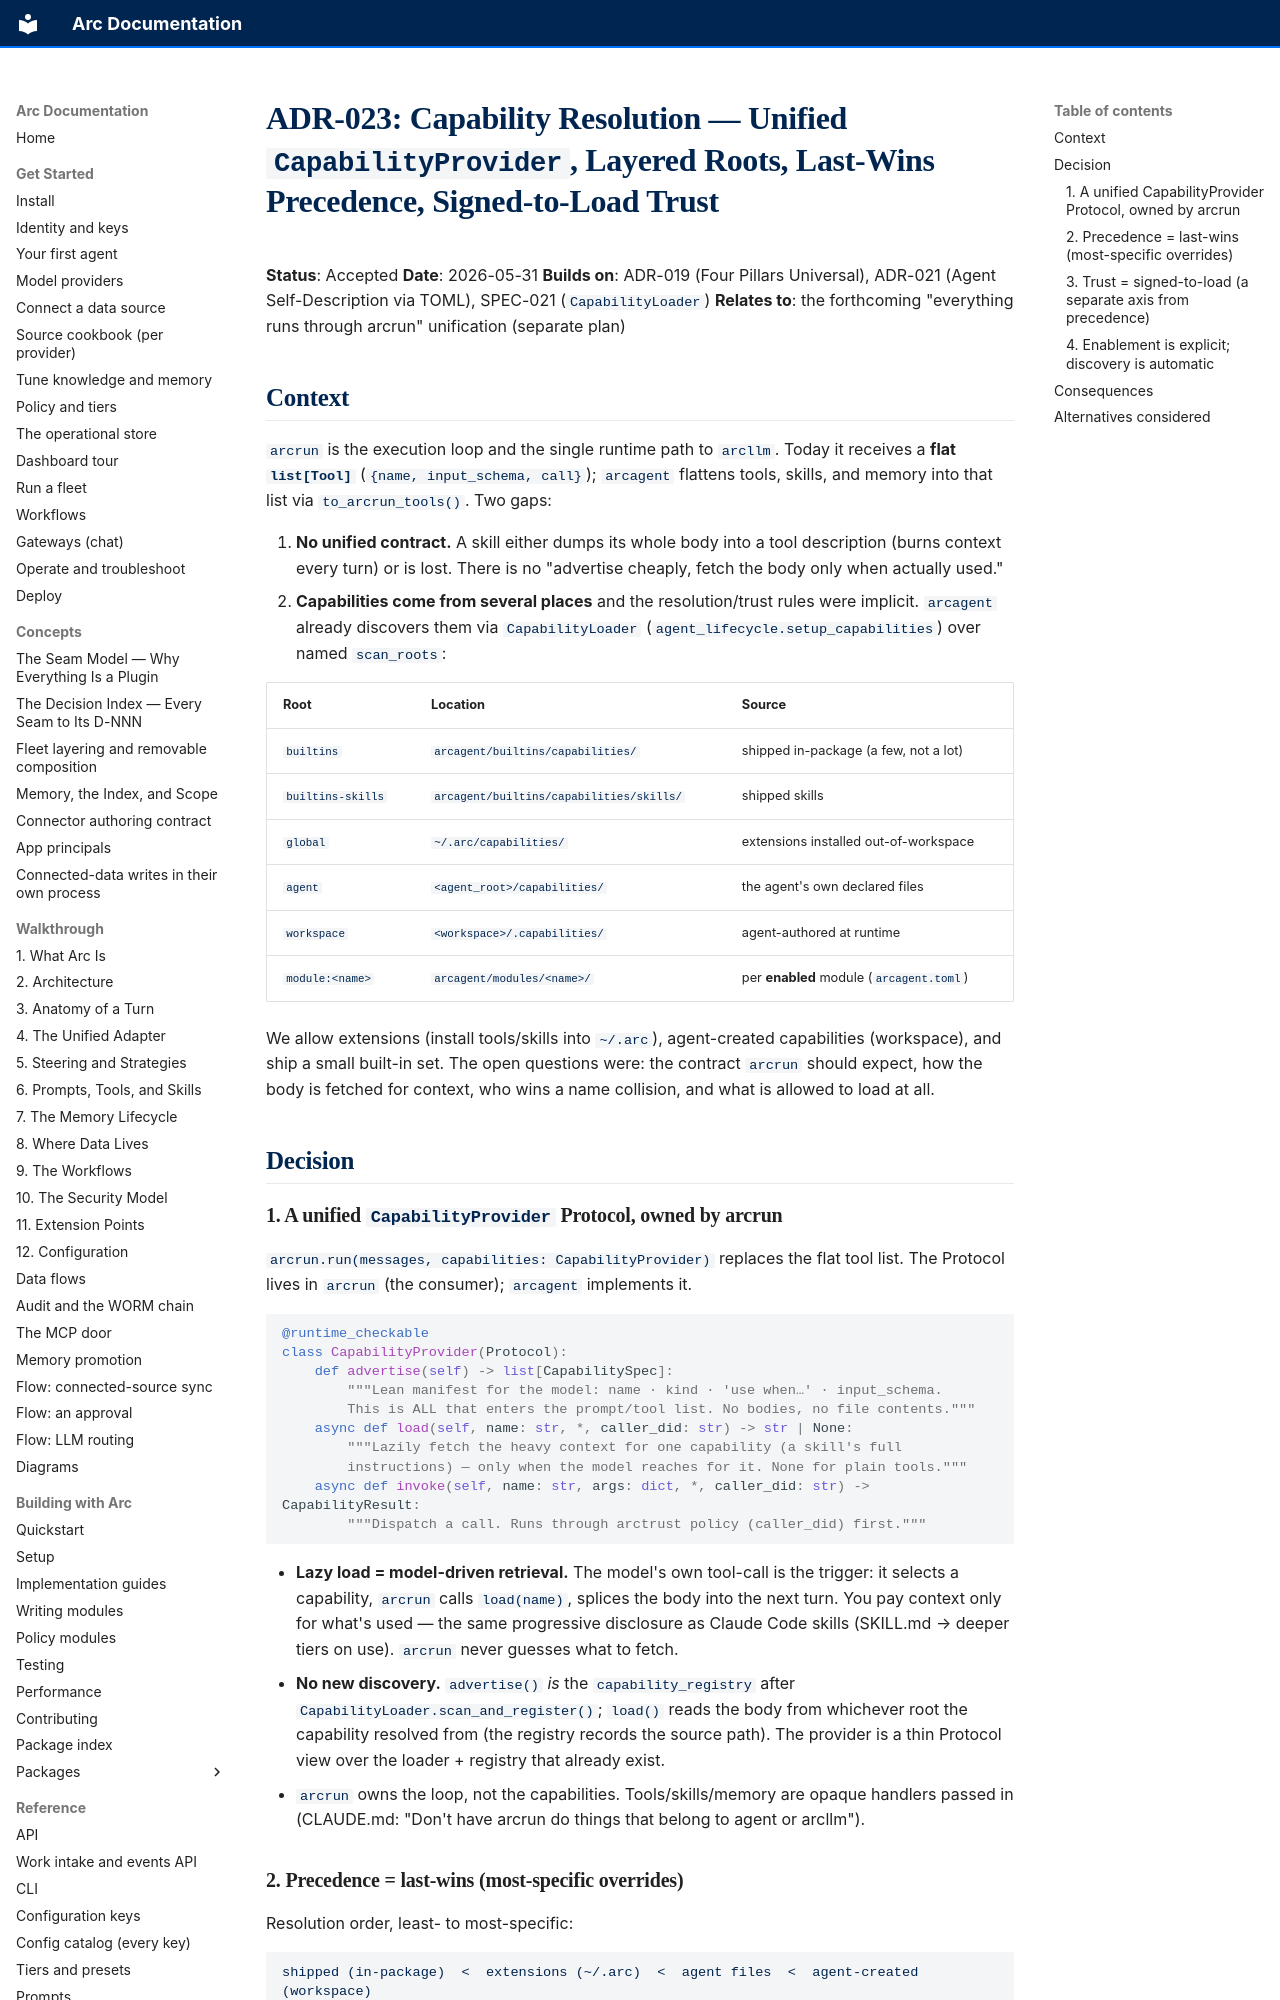

repository: joshuamschultz/Arc · page: architecture/decisions/ADR-023-capability-resolution-and-arcrun-provider/index.html · generator: mkdocs

# ADR-023: Capability Resolution — Unified `CapabilityProvider`, Layered Roots, Last-Wins Precedence, Signed-to-Load Trust

**Status**: Accepted
**Date**: 2026-05-31
**Builds on**: ADR-019 (Four Pillars Universal), ADR-021 (Agent Self-Description via TOML), SPEC-021 (`CapabilityLoader`)
**Relates to**: the forthcoming "everything runs through arcrun" unification (separate plan)

## Context

`arcrun` is the execution loop and the single runtime path to `arcllm`. Today it
receives a **flat `list[Tool]`** (`{name, input_schema, call}`); `arcagent`
flattens tools, skills, and memory into that list via `to_arcrun_tools()`. Two
gaps:

1. **No unified contract.** A skill either dumps its whole body into a tool
   description (burns context every turn) or is lost. There is no "advertise
   cheaply, fetch the body only when actually used."
2. **Capabilities come from several places** and the resolution/trust rules
   were implicit. `arcagent` already discovers them via `CapabilityLoader`
   (`agent_lifecycle.setup_capabilities`) over named `scan_roots`:

   | Root | Location | Source |
   |---|---|---|
   | `builtins` | `arcagent/builtins/capabilities/` | shipped in-package (a few, not a lot) |
   | `builtins-skills` | `arcagent/builtins/capabilities/skills/` | shipped skills |
   | `global` | `~/.arc/capabilities/` | extensions installed out-of-workspace |
   | `agent` | `<agent_root>/capabilities/` | the agent's own declared files |
   | `workspace` | `<workspace>/.capabilities/` | agent-authored at runtime |
   | `module:<name>` | `arcagent/modules/<name>/` | per **enabled** module (`arcagent.toml`) |

We allow extensions (install tools/skills into `~/.arc`), agent-created
capabilities (workspace), and ship a small built-in set. The open questions were:
the contract `arcrun` should expect, how the body is fetched for context, who
wins a name collision, and what is allowed to load at all.

## Decision

### 1. A unified `CapabilityProvider` Protocol, owned by arcrun

`arcrun.run(messages, capabilities: CapabilityProvider)` replaces the flat tool
list. The Protocol lives in `arcrun` (the consumer); `arcagent` implements it.

```python
@runtime_checkable
class CapabilityProvider(Protocol):
    def advertise(self) -> list[CapabilitySpec]:
        """Lean manifest for the model: name · kind · 'use when…' · input_schema.
        This is ALL that enters the prompt/tool list. No bodies, no file contents."""
    async def load(self, name: str, *, caller_did: str) -> str | None:
        """Lazily fetch the heavy context for one capability (a skill's full
        instructions) — only when the model reaches for it. None for plain tools."""
    async def invoke(self, name: str, args: dict, *, caller_did: str) -> CapabilityResult:
        """Dispatch a call. Runs through arctrust policy (caller_did) first."""
```

- **Lazy load = model-driven retrieval.** The model's own tool-call is the
  trigger: it selects a capability, `arcrun` calls `load(name)`, splices the body
  into the next turn. You pay context only for what's used — the same progressive
  disclosure as Claude Code skills (SKILL.md → deeper tiers on use). `arcrun`
  never guesses what to fetch.
- **No new discovery.** `advertise()` *is* the `capability_registry` after
  `CapabilityLoader.scan_and_register()`; `load()` reads the body from whichever
  root the capability resolved from (the registry records the source path). The
  provider is a thin Protocol view over the loader + registry that already exist.
- `arcrun` owns the loop, not the capabilities. Tools/skills/memory are opaque
  handlers passed in (CLAUDE.md: "Don't have arcrun do things that belong to
  agent or arcllm").
